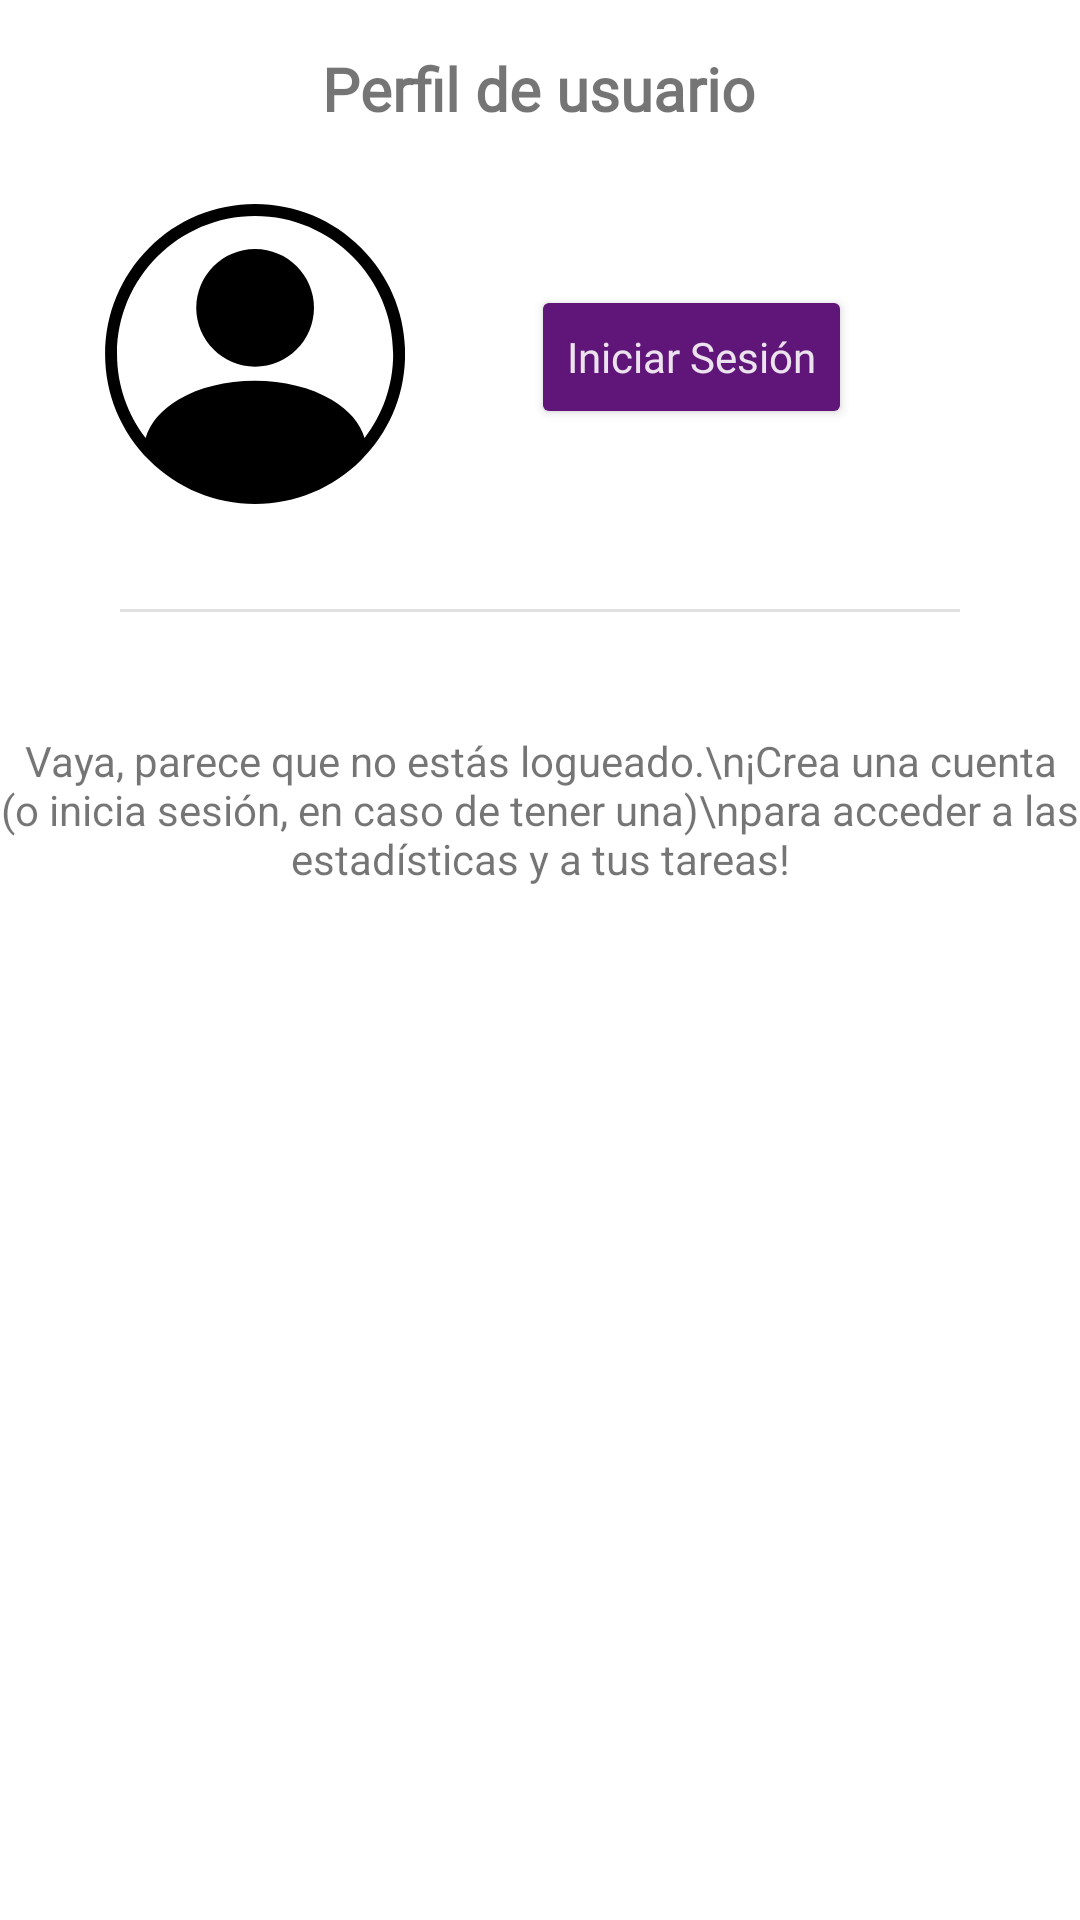

The Android layout XML behind this screen, and the referenced resources:
<!-- AndroidManifest.xml: application theme Theme.CheckAll -->
<!-- res/layout/fragment_sin_loguear.xml -->
<?xml version="1.0" encoding="utf-8"?>
<androidx.constraintlayout.widget.ConstraintLayout
    xmlns:android="http://schemas.android.com/apk/res/android"
    xmlns:app="http://schemas.android.com/apk/res-auto"
    xmlns:tools="http://schemas.android.com/tools"
    android:layout_width="match_parent"
    android:layout_height="match_parent"
    tools:context=".perfil.SinLoguearFragment">

    <TextView
        android:id="@+id/txt_perfil"
        android:layout_width="wrap_content"
        android:layout_height="wrap_content"
        android:layout_marginStart="135dp"
        android:layout_marginTop="16dp"
        android:layout_marginEnd="136dp"
        android:fontFamily="@font/amaranth"
        android:text="Perfil de usuario"
        android:textSize="20sp"
        android:textStyle="bold"
        app:layout_constraintEnd_toEndOf="parent"
        app:layout_constraintStart_toStartOf="parent"
        app:layout_constraintTop_toTopOf="parent" />

    <Button
        android:id="@+id/btn_login"
        style="@style/BtnStyle"
        android:layout_width="wrap_content"
        android:layout_height="wrap_content"
        android:layout_marginTop="52dp"
        android:layout_marginEnd="76dp"
        android:text="Iniciar Sesión"
        android:textAllCaps="false"
        app:layout_constraintEnd_toEndOf="parent"
        app:layout_constraintTop_toBottomOf="@+id/txt_perfil" />

    <ImageView
        android:id="@+id/img_perfil_sin_loguear"
        android:layout_width="100dp"
        android:layout_height="100dp"
        android:layout_marginStart="35dp"
        android:layout_marginTop="25dp"
        app:layout_constraintStart_toStartOf="parent"
        app:layout_constraintTop_toBottomOf="@+id/txt_perfil"
        app:srcCompat="@drawable/img_user_sin_login" />

    <View
        android:id="@+id/divider"
        android:layout_width="0dp"
        android:layout_height="1dp"
        android:layout_marginStart="40dp"
        android:layout_marginTop="35dp"
        android:layout_marginEnd="40dp"
        android:background="?android:attr/listDivider"
        app:layout_constraintEnd_toEndOf="parent"
        app:layout_constraintHorizontal_bias="1.0"
        app:layout_constraintStart_toStartOf="parent"
        app:layout_constraintTop_toBottomOf="@+id/img_perfil_sin_loguear" />

    <TextView
        android:layout_width="wrap_content"
        android:layout_height="wrap_content"
        android:layout_marginStart="53dp"
        android:layout_marginTop="40dp"
        android:layout_marginEnd="53dp"
        android:text="Vaya, parece que no estás logueado.\n¡Crea una cuenta (o inicia sesión, en caso de tener una)\npara acceder a las estadísticas y a tus tareas!"
        android:textAlignment="center"
        app:layout_constraintEnd_toEndOf="parent"
        app:layout_constraintStart_toStartOf="parent"
        app:layout_constraintTop_toBottomOf="@+id/divider" />

</androidx.constraintlayout.widget.ConstraintLayout>
<!-- resources referenced by this layout -->
<resources>
  <!-- drawable img_user_sin_login (drawable) -->
  <vector xmlns:android="http://schemas.android.com/apk/res/android" android:height="100dp" android:viewportHeight="512" android:viewportWidth="512" android:width="100dp">
        
      <path android:fillColor="?attr/userIconColor" android:pathData="M256.17,277.72c-55.4,0 -100.47,-45.07 -100.47,-100.47S200.77,76.78 256.17,76.78c55.4,0 100.47,45.07 100.47,100.47S311.57,277.72 256.17,277.72z"/>
        
      <path android:fillColor="?attr/userIconColor" android:pathData="M437.19,74.98C388.83,26.63 324.55,0 256.17,0S123.5,26.63 75.15,74.98S0.17,187.62 0.17,256S26.8,388.67 75.15,437.02C123.5,485.37 187.79,512 256.17,512s132.66,-26.63 181.02,-74.98C485.54,388.67 512.17,324.38 512.17,256S485.54,123.33 437.19,74.98zM69.31,399.37C38.75,359.63 20.55,309.9 20.55,256c0,-129.92 105.7,-235.62 235.62,-235.62S491.78,126.08 491.78,256c0,53.92 -18.2,103.67 -48.79,143.42c-7.58,-25.36 -26.88,-48 -56.18,-65.31c-35.41,-20.92 -82.02,-32.44 -131.24,-32.44c-49.16,0 -95.57,11.52 -130.68,32.46C95.91,351.41 76.82,374.01 69.31,399.37z"/>
      
  </vector>
  <style name="BtnStyle" parent="Theme.MaterialComponents.DayNight.NoActionBar">
          <item name="android:backgroundTint">@color/purple_500</item>
          <item name="android:textColor">@color/purple_50</item>
          <item name="android:fontFamily">@font/amaranth</item>
      </style>
  <style name="Theme.CheckAll" parent="Base.Theme.CheckAll" />
  <color name="purple_500">#601579</color>
  <color name="purple_50">#ece3ef</color>
  <style name="Base.Theme.CheckAll" parent="Theme.MaterialComponents.DayNight.NoActionBar">
          
          <item name="colorPrimary">@color/purple_200</item>
          <item name="colorSecondary">@color/purple_500</item>
          <item name="android:statusBarColor">@color/black</item>
          <item name="colorOnPrimary">@color/purple_50</item>
          <item name="colorOnSecondary">@color/purple_50</item>
          <item name="colorError">@color/red_300</item>
  
          
          <item name="shapeBackgroundBlueColor">@color/blue_light</item>
          <item name="shapeBackgroundGreenColor">@color/lightGreen_light</item>
          <item name="shapeBackgroundOrangeColor">@color/orange_light</item>
          <item name="shapeBackgroundPinkColor">@color/pink_light</item>
          <item name="shapeBackgroundBrownColor">@color/brown_light</item>
          <item name="shapeBackgroundPurpleColor">@color/deepPurple_light</item>
  
          
          <item name="reminderIconColor">@color/black</item>
          <item name="arrowIconColor">@color/black</item>
          <item name="userIconColor">@color/black</item>
          <item name="userSelectedIconColor">@color/purple_500</item>
  
          
          <item name="textSwitchColor">@color/black_400</item>
      </style>
  <color name="purple_200">#b08abc</color>
  <color name="black">#FF000000</color>
  <color name="red_300">#db4d4d</color>
  <color name="blue_light">#E3F2FD</color>
  <color name="lightGreen_light">#F1F8E9</color>
  <color name="orange_light">#FFF3E0</color>
  <color name="pink_light">#FCE4EC</color>
  <color name="brown_light">#EFEBE9</color>
  <color name="deepPurple_light">#EDE7F6</color>
  <color name="black_400">#262626</color>
</resources>
